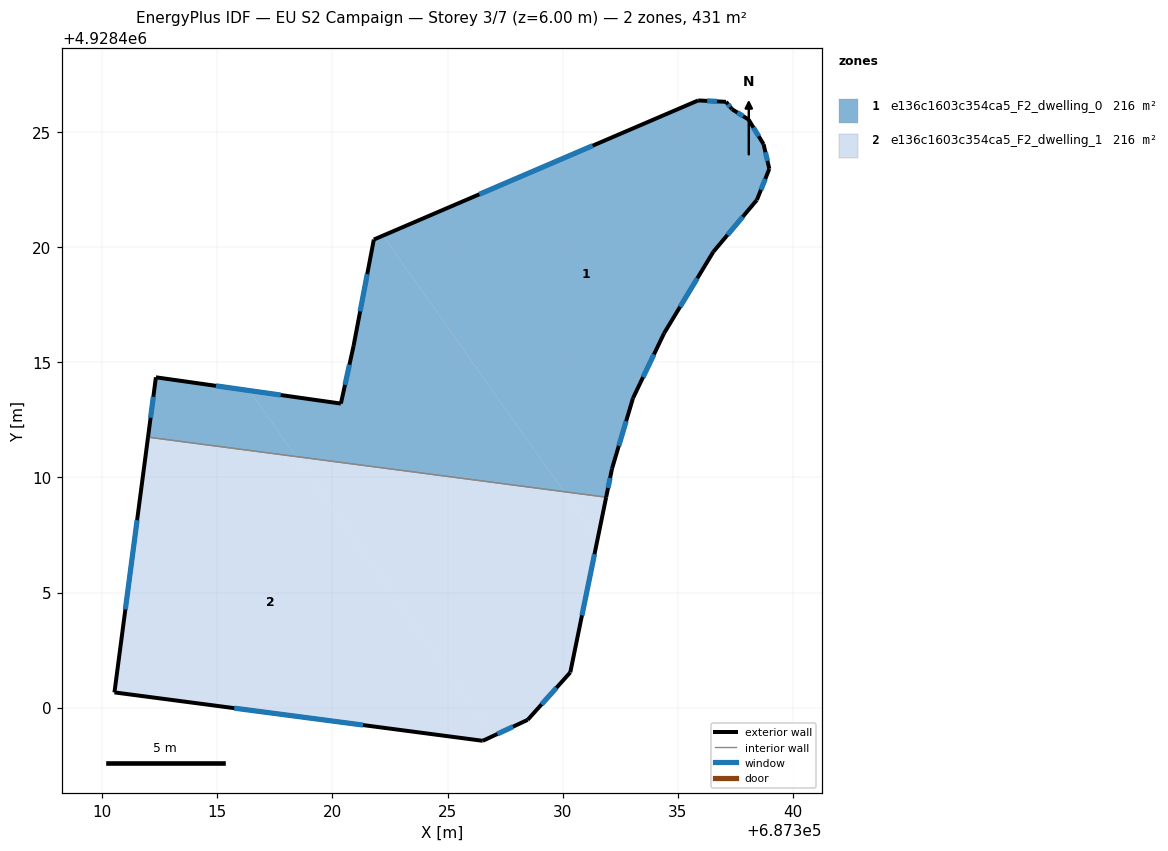
=== STOREY PLAN SPEC (per zone: floor XY polygon, exterior-wall plan segments, windows/doors) ===
zone 1: e136c1603c354ca5_F2_dwelling_0  (215.6 m²)
  floor: (687338.07, 4928425.54) (687338.72, 4928424.47) (687338.97, 4928423.40) (687338.43, 4928422.05) (687336.54, 4928419.80) (687334.40, 4928416.26) (687333.05, 4928413.44) (687332.14, 4928410.38) (687331.88, 4928409.14) (687330.05, 4928409.38) (687322.20, 4928420.50) (687335.88, 4928426.37) (687337.09, 4928426.31) (687337.35, 4928425.99)
  floor: (687322.20, 4928420.50) (687330.05, 4928409.38) (687318.42, 4928410.91) (687316.39, 4928413.77) (687320.37, 4928413.21) (687320.92, 4928415.71) (687321.80, 4928420.33)
  floor: (687316.39, 4928413.77) (687318.42, 4928410.91) (687312.00, 4928411.75) (687312.34, 4928414.35)
  exterior wall: (687338.07, 4928425.54) – (687337.35, 4928425.99)  [0.8 m]
    window: (687337.83, 4928425.68) – (687337.58, 4928425.84)  [0.3 m²]
  exterior wall: (687338.72, 4928424.47) – (687338.07, 4928425.54)  [1.3 m]
    window: (687338.51, 4928424.81) – (687338.28, 4928425.19)  [0.5 m²]
  exterior wall: (687338.97, 4928423.40) – (687338.72, 4928424.47)  [1.1 m]
    window: (687338.89, 4928423.74) – (687338.80, 4928424.12)  [0.4 m²]
  exterior wall: (687338.43, 4928422.05) – (687338.97, 4928423.40)  [1.5 m]
    window: (687338.60, 4928422.49) – (687338.79, 4928422.96)  [0.5 m²]
  exterior wall: (687336.54, 4928419.80) – (687338.43, 4928422.05)  [2.9 m]
    window: (687337.15, 4928420.53) – (687337.81, 4928421.31)  [1.1 m²]
  exterior wall: (687334.40, 4928416.26) – (687336.54, 4928419.80)  [4.1 m]
    window: (687335.09, 4928417.41) – (687335.84, 4928418.65)  [1.5 m²]
  exterior wall: (687333.05, 4928413.44) – (687334.40, 4928416.26)  [3.1 m]
    window: (687333.49, 4928414.35) – (687333.96, 4928415.34)  [1.1 m²]
  exterior wall: (687332.14, 4928410.38) – (687333.05, 4928413.44)  [3.2 m]
    window: (687332.43, 4928411.37) – (687332.75, 4928412.44)  [1.2 m²]
  exterior wall: (687331.88, 4928409.14) – (687332.14, 4928410.38)  [1.3 m]
    window: (687331.97, 4928409.54) – (687332.05, 4928409.98)  [0.5 m²]
  exterior wall: (687312.34, 4928414.35) – (687312.00, 4928411.75)  [2.6 m]
    window: (687312.23, 4928413.50) – (687312.11, 4928412.59)  [1.0 m²]
  exterior wall: (687320.37, 4928413.21) – (687312.34, 4928414.35)  [8.1 m]
    window: (687317.76, 4928413.58) – (687314.95, 4928413.98)  [3.0 m²]
  exterior wall: (687320.92, 4928415.71) – (687320.37, 4928413.21)  [2.6 m]
    window: (687320.74, 4928414.89) – (687320.55, 4928414.02)  [0.9 m²]
  exterior wall: (687321.80, 4928420.33) – (687320.92, 4928415.71)  [4.7 m]
    window: (687321.51, 4928418.82) – (687321.20, 4928417.21)  [1.7 m²]
  exterior wall: (687335.88, 4928426.37) – (687321.80, 4928420.33)  [15.3 m]
    window: (687331.30, 4928424.40) – (687326.38, 4928422.29)  [5.6 m²]
  exterior wall: (687337.09, 4928426.31) – (687335.88, 4928426.37)  [1.2 m]
    window: (687336.69, 4928426.33) – (687336.27, 4928426.35)  [0.4 m²]
  exterior wall: (687337.35, 4928425.99) – (687337.09, 4928426.31)  [0.4 m]
    window: (687337.26, 4928426.09) – (687337.17, 4928426.20)  [0.2 m²]
  interior walls: 1
zone 2: e136c1603c354ca5_F2_dwelling_1  (215.6 m²)
  floor: (687318.42, 4928410.91) (687326.98, 4928398.78) (687326.53, 4928398.57) (687310.54, 4928400.67) (687312.00, 4928411.75)
  floor: (687330.05, 4928409.38) (687331.51, 4928407.31) (687330.33, 4928401.54) (687328.48, 4928399.48) (687326.98, 4928398.78) (687318.42, 4928410.91)
  floor: (687331.88, 4928409.14) (687331.51, 4928407.31) (687330.05, 4928409.38)
  exterior wall: (687310.54, 4928400.67) – (687326.53, 4928398.57)  [16.1 m]
    window: (687315.74, 4928399.98) – (687321.33, 4928399.25)  [5.9 m²]
  exterior wall: (687312.00, 4928411.75) – (687310.54, 4928400.67)  [11.2 m]
    window: (687311.52, 4928408.15) – (687311.01, 4928404.27)  [4.1 m²]
  exterior wall: (687330.33, 4928401.54) – (687331.88, 4928409.14)  [7.8 m]
    window: (687330.83, 4928404.01) – (687331.38, 4928406.67)  [2.8 m²]
  exterior wall: (687328.48, 4928399.48) – (687330.33, 4928401.54)  [2.8 m]
    window: (687329.08, 4928400.15) – (687329.73, 4928400.87)  [1.0 m²]
  exterior wall: (687326.53, 4928398.57) – (687328.48, 4928399.48)  [2.2 m]
    window: (687327.16, 4928398.86) – (687327.84, 4928399.18)  [0.8 m²]
  interior walls: 1

=== DERIVED (storey summary) ===
Building: EU S2 Campaign
Storey: 3 of 7  (floor level z = 6.00 m)
Storey gross floor area: 431.1 m²
Zones on this storey: 2
  - e136c1603c354ca5_F2_dwelling_0: floor 215.6 m²; exterior wall 54.2 m (162.7 m²); 16 window(s) 19.9 m²; WWR 12.2%
  - e136c1603c354ca5_F2_dwelling_1: floor 215.6 m²; exterior wall 40.0 m (120.0 m²); 5 window(s) 14.7 m²; WWR 12.2%
Zone adjacency (shared interzone walls):
  - e136c1603c354ca5_F2_dwelling_0 ↔ e136c1603c354ca5_F2_dwelling_1